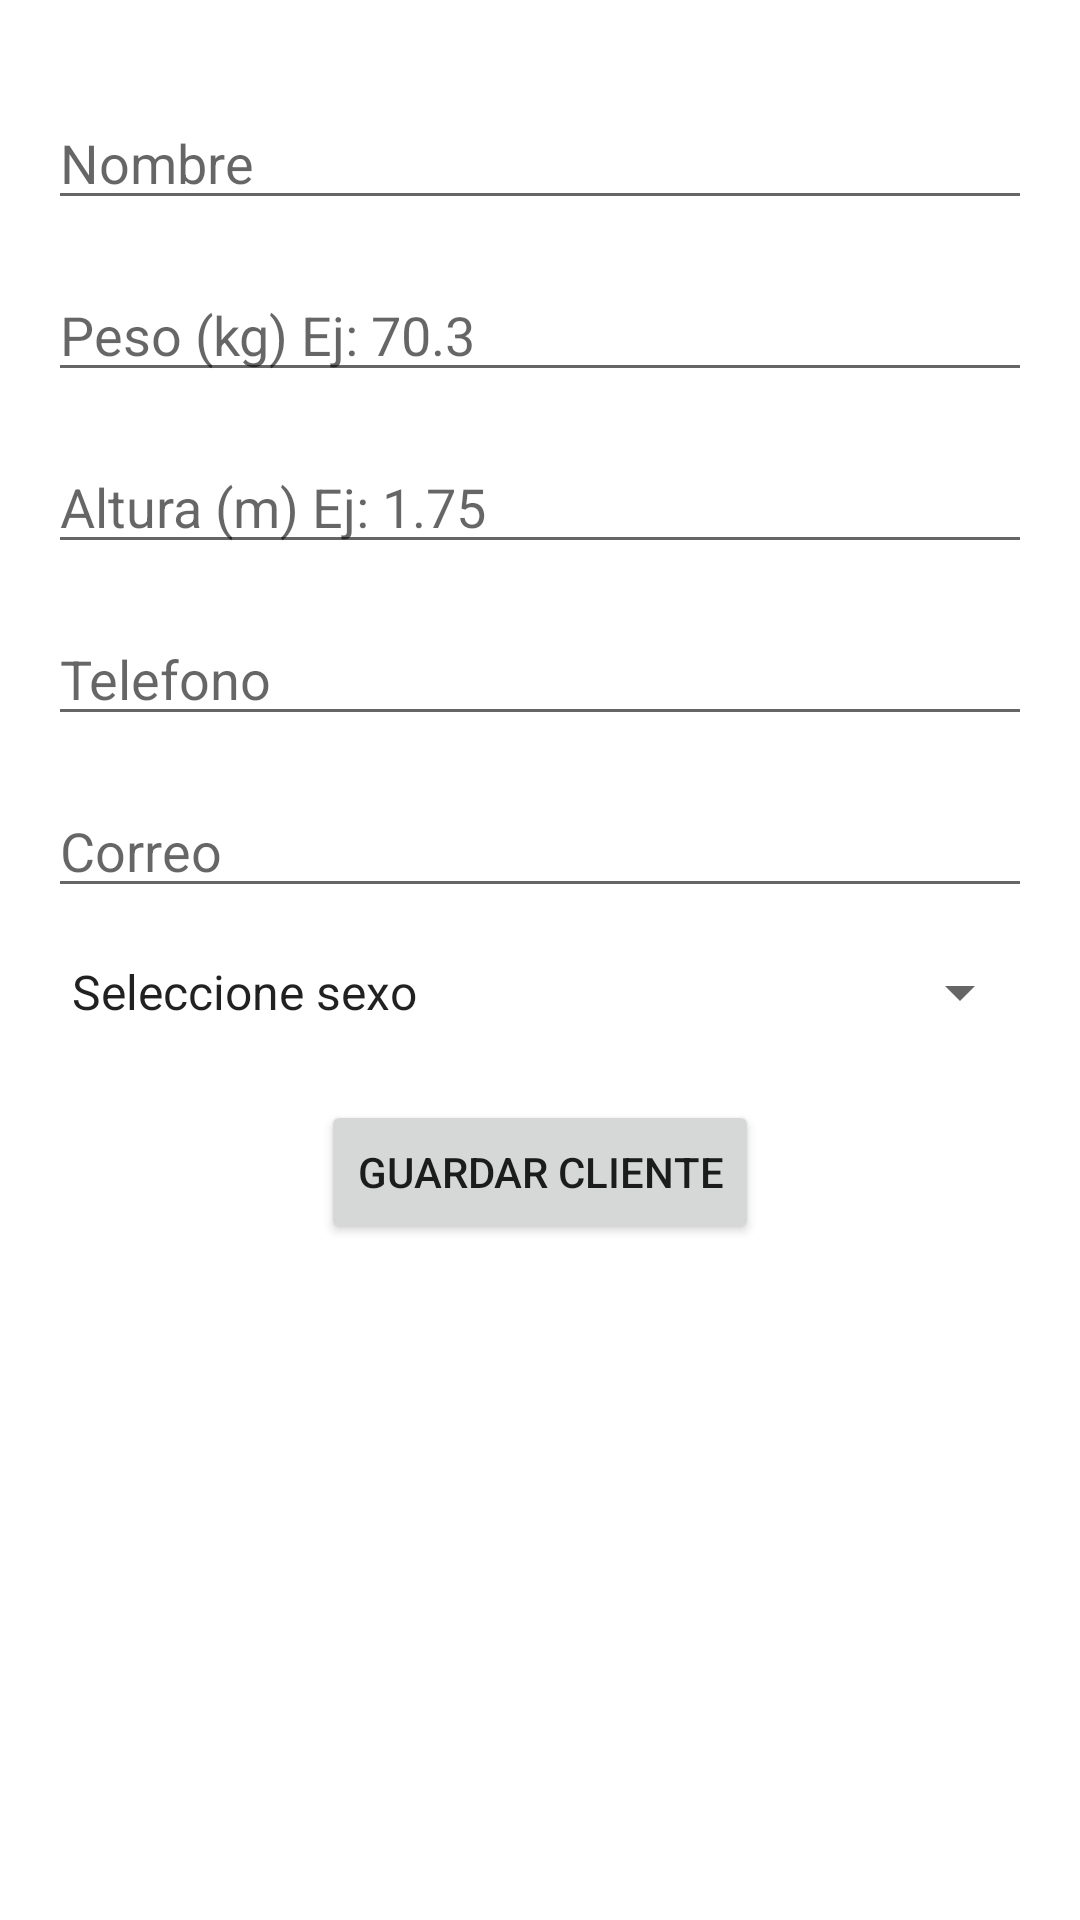

Reconstruct the res/layout file that produces this screen, plus the resources it refers to.
<!-- AndroidManifest.xml: application theme Theme.Personal_Training -->
<!-- res/layout/v_fragment_agregar_cliente.xml -->
<?xml version="1.0" encoding="utf-8"?>
<LinearLayout xmlns:android="http://schemas.android.com/apk/res/android"
    xmlns:tools="http://schemas.android.com/tools"
    android:layout_width="match_parent"
    android:layout_height="match_parent"
    android:gravity="center_horizontal"
    android:orientation="vertical"
    android:padding="16dp"
    tools:context=".controlador.CAgregarClienteFragment">

    <EditText
        android:id="@+id/et_nombre_cliente"
        android:layout_width="match_parent"
        android:layout_height="wrap_content"
        android:layout_marginTop="16dp"
        android:hint="Nombre" />

    <EditText
        android:id="@+id/et_peso_cliente"
        android:layout_width="match_parent"
        android:layout_height="wrap_content"
        android:layout_marginTop="16dp"
        android:hint="Peso (kg) Ej: 70.3" />

    <EditText
        android:id="@+id/et_altura_cliente"
        android:layout_width="match_parent"
        android:layout_height="wrap_content"
        android:layout_marginTop="16dp"
        android:hint="Altura (m) Ej: 1.75" />

    <EditText
        android:id="@+id/et_telefono_cliente"
        android:layout_width="match_parent"
        android:layout_height="wrap_content"
        android:layout_marginTop="16dp"
        android:hint="Telefono" />

    <EditText
        android:id="@+id/et_correo_cliente"
        android:layout_width="match_parent"
        android:layout_height="wrap_content"
        android:layout_marginTop="16dp"
        android:hint="Correo" />


    <Spinner
        android:id="@+id/spinner_sexo"
        android:layout_width="match_parent"
        android:layout_height="wrap_content"
        android:layout_marginTop="16dp"
        android:entries="@array/sexo_array" />

    <Button
        android:id="@+id/btn_guardar_cliente"
        android:layout_width="wrap_content"
        android:layout_height="wrap_content"
        android:layout_marginTop="24dp"
        android:text="GUARDAR CLIENTE" />

</LinearLayout>
<!-- resources referenced by this layout -->
<resources>
  <string-array name="sexo_array">
          <item>Seleccione sexo</item>
          <item>Masculino</item>
          <item>Femenino</item>
      </string-array>
  <style name="Theme.Personal_Training" parent="Theme.MaterialComponents.DayNight.DarkActionBar">
          
          <item name="colorPrimary">@color/purple_500</item>
          <item name="colorPrimaryVariant">@color/purple_700</item>
          <item name="colorOnPrimary">@color/white</item>
          
          <item name="colorSecondary">@color/teal_200</item>
          <item name="colorSecondaryVariant">@color/teal_700</item>
          <item name="colorOnSecondary">@color/black</item>
          
          <item name="android:statusBarColor">?attr/colorPrimaryVariant</item>
          
      </style>
  <color name="purple_500">#FF6200EE</color>
  <color name="purple_700">#FF3700B3</color>
  <color name="white">#FFFFFFFF</color>
  <color name="teal_200">#FF03DAC5</color>
  <color name="teal_700">#FF018786</color>
  <color name="black">#FF000000</color>
</resources>
